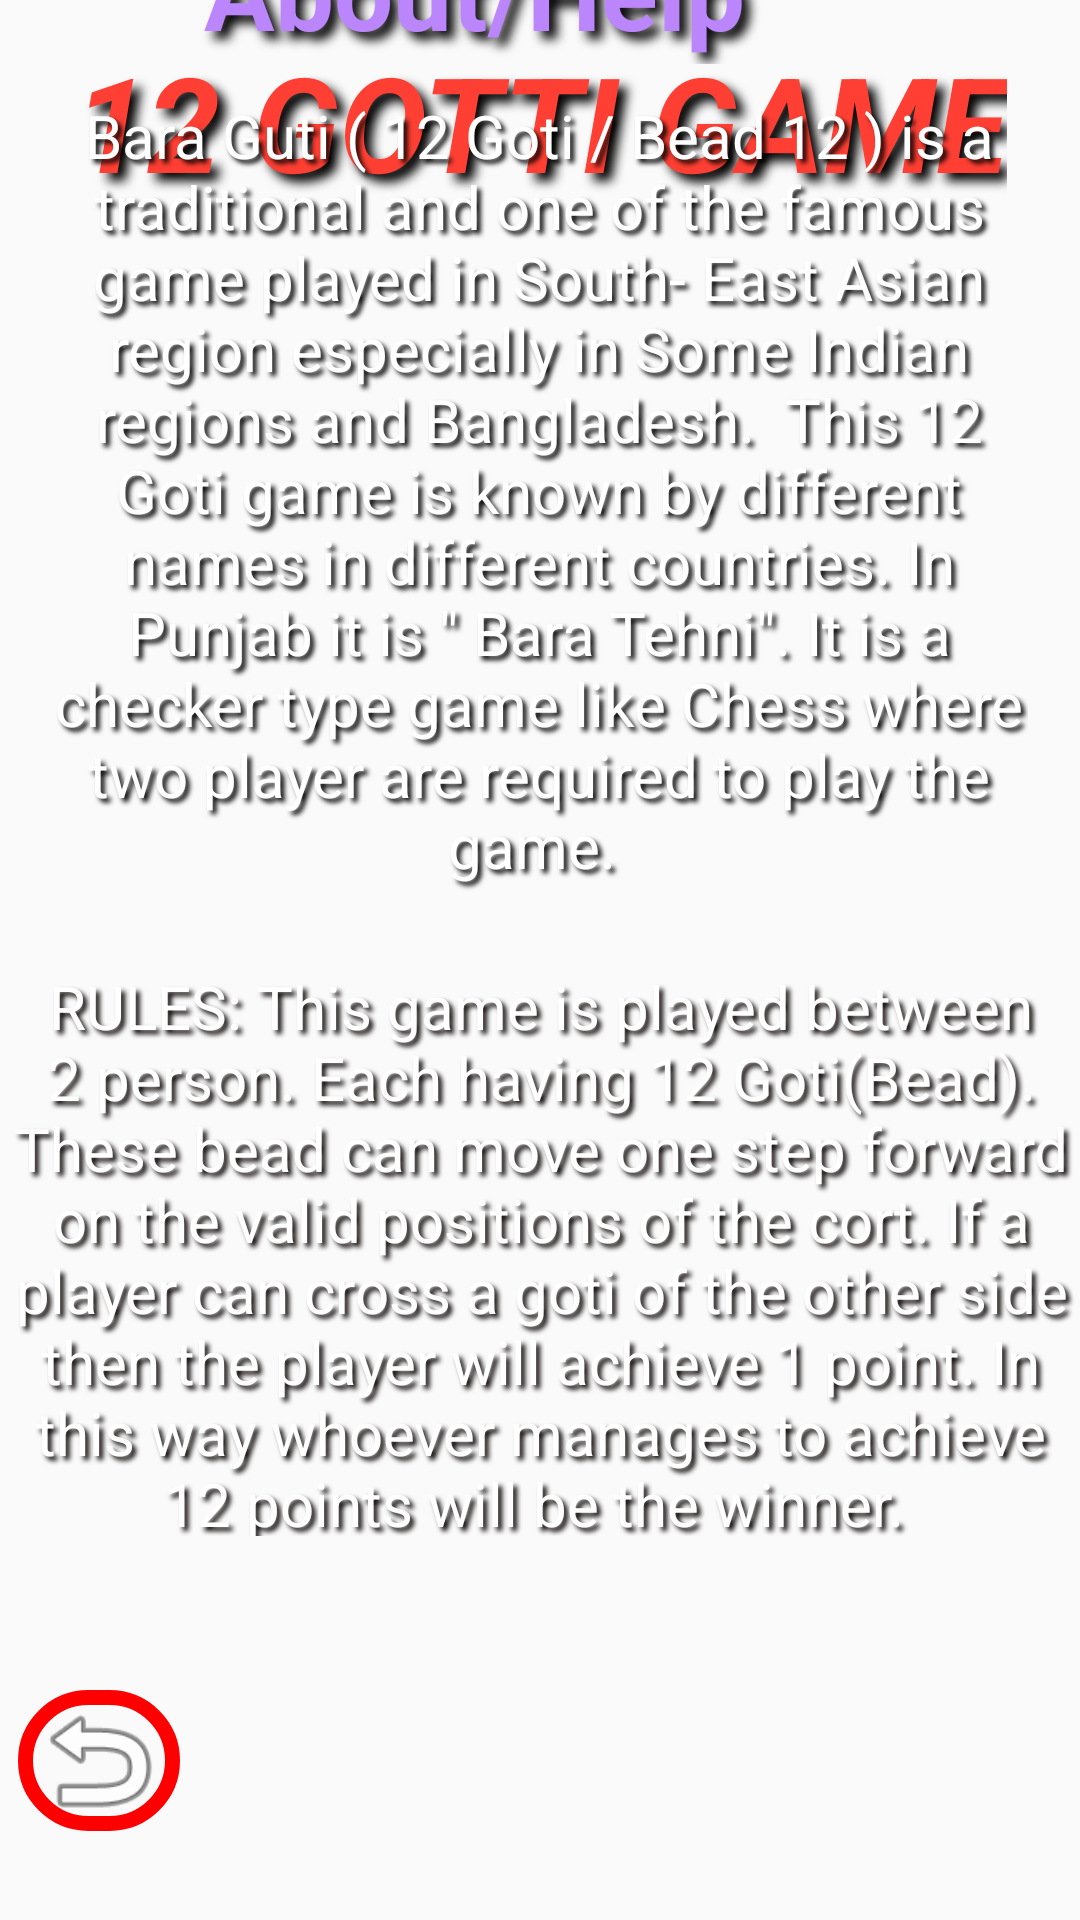

Android layout source for this screen:
<!-- AndroidManifest.xml: application theme Theme.Online12piece_Game -->
<!-- res/layout/activity_about.xml -->
<?xml version="1.0" encoding="utf-8"?>
<androidx.constraintlayout.widget.ConstraintLayout xmlns:android="http://schemas.android.com/apk/res/android"
    xmlns:app="http://schemas.android.com/apk/res-auto"
    xmlns:tools="http://schemas.android.com/tools"
    android:id="@+id/layoutt"
    android:layout_width="match_parent"
    android:layout_height="match_parent"
    android:background="@drawable/regtheme"
    tools:context=".about">

    <TextView
        android:id="@+id/textView16"
        android:layout_width="wrap_content"
        android:layout_height="wrap_content"
        android:fontFamily="sans-serif"
        android:gravity="center"
        android:shadowColor="#000000"
        android:shadowDx="8"
        android:shadowDy="8"
        android:shadowRadius="8"
        android:text="12 GOTTI GAME"
        android:textColor="@color/red"
        android:textSize="44dp"
        android:textStyle="bold|italic"
        app:layout_constraintBottom_toBottomOf="parent"
        app:layout_constraintEnd_toEndOf="parent"
        app:layout_constraintStart_toStartOf="parent"
        app:layout_constraintTop_toTopOf="parent"
        app:layout_constraintVertical_bias="0.019" />

    <TextView
        android:id="@+id/textView17"
        android:layout_width="396dp"
        android:layout_height="49dp"
        android:layout_marginBottom="8dp"
        android:gravity="center"
        android:shadowColor="#000000"
        android:shadowDx="8"
        android:shadowDy="8"
        android:shadowRadius="8"
        android:text="About/Help "
        android:textColor="@color/purple_200"
        android:textSize="35sp"
        android:textStyle="bold"
        app:layout_constraintBottom_toTopOf="@+id/textView19"
        app:layout_constraintEnd_toEndOf="parent"
        app:layout_constraintHorizontal_bias="1.0"
        app:layout_constraintStart_toStartOf="parent" />

    <TextView
        android:id="@+id/textView18"
        android:layout_width="361dp"
        android:layout_height="190dp"
        android:layout_marginBottom="128dp"
        android:gravity="center"
        android:shadowColor="#070000"
        android:shadowDx="4"
        android:shadowDy="4"
        android:shadowRadius="4"
        android:text="RULES: This game is played between 2 person. Each having 12 Goti(Bead). These bead can move one step forward on the valid positions of the cort. If a player can cross a goti of the other side then the player will achieve 1 point. In this way whoever manages to achieve 12 points will be the winner. "
        android:textColor="@color/white"
        android:textSize="20sp"
        app:layout_constraintBottom_toBottomOf="parent"
        app:layout_constraintEnd_toEndOf="parent"
        app:layout_constraintHorizontal_bias="0.44"
        app:layout_constraintStart_toStartOf="parent" />

    <TextView
        android:id="@+id/textView19"
        android:layout_width="326dp"
        android:layout_height="269dp"
        android:layout_marginBottom="24dp"
        android:gravity="center"
        android:shadowColor="#000000"
        android:shadowDx="4"
        android:shadowDy="4"
        android:shadowRadius="4"
        android:text='Bara Guti ( 12 Goti / Bead 12 ) is a traditional and one of the famous game played in South- East Asian region especially in Some Indian regions and Bangladesh.  This 12 Goti game is known by different names in different countries. In Punjab it is " Bara Tehni". It is a checker type game like Chess where two player are required to play the game. '
        android:textColor="@color/white"
        android:textSize="20sp"
        app:layout_constraintBottom_toTopOf="@+id/textView18"
        app:layout_constraintEnd_toEndOf="parent"
        app:layout_constraintHorizontal_bias="0.494"
        app:layout_constraintStart_toStartOf="parent" />

    <ImageView
        android:id="@+id/revert"
        android:layout_width="54dp"
        android:layout_height="47dp"
        android:background="@drawable/border_rounded"
        android:onClick="bbtn"
        app:layout_constraintBottom_toBottomOf="parent"
        app:layout_constraintEnd_toEndOf="parent"
        app:layout_constraintHorizontal_bias="0.02"
        app:layout_constraintStart_toStartOf="parent"
        app:layout_constraintTop_toTopOf="parent"
        app:layout_constraintVertical_bias="0.95"
        app:srcCompat="@android:drawable/ic_menu_revert" />

</androidx.constraintlayout.widget.ConstraintLayout>
<!-- resources referenced by this layout -->
<resources>
  <color name="purple_200">#FFBB86FC</color>
  <color name="red">#FF3F33</color>
  <color name="white">#FFFFFFFF</color>
  <!-- drawable border_rounded (drawable-v24) -->
  <?xml version="1.0" encoding="utf-8"?>
  <selector xmlns:android="http://schemas.android.com/apk/res/android">
      <item>
  
          <shape android:shape="rectangle">
              <solid android:background="@android:color/holo_red_light"/>
              <stroke android:color="#FF0000" android:width="5dp" />
              
              <corners android:radius="45dp" />
          </shape>
  
      </item>
  </selector>
  <style name="Theme.Online12piece_Game" parent="Theme.AppCompat.DayNight.NoActionBar">
          
          <item name="colorPrimary">@color/purple_500</item>
          <item name="colorPrimaryVariant">@color/purple_700</item>
          <item name="colorOnPrimary">@color/white</item>
          
          <item name="colorSecondary">@color/teal_200</item>
          <item name="colorSecondaryVariant">@color/teal_700</item>
          <item name="colorOnSecondary">@color/black</item>
          
          <item name="android:statusBarColor" tools:targetApi="l">?attr/colorPrimaryVariant</item>
          
      </style>
  <color name="purple_500">#FF6200EE</color>
  <color name="purple_700">#FF3700B3</color>
  <color name="teal_200">#FF03DAC5</color>
  <color name="teal_700">#FF018786</color>
  <color name="black">#FF000000</color>
</resources>
